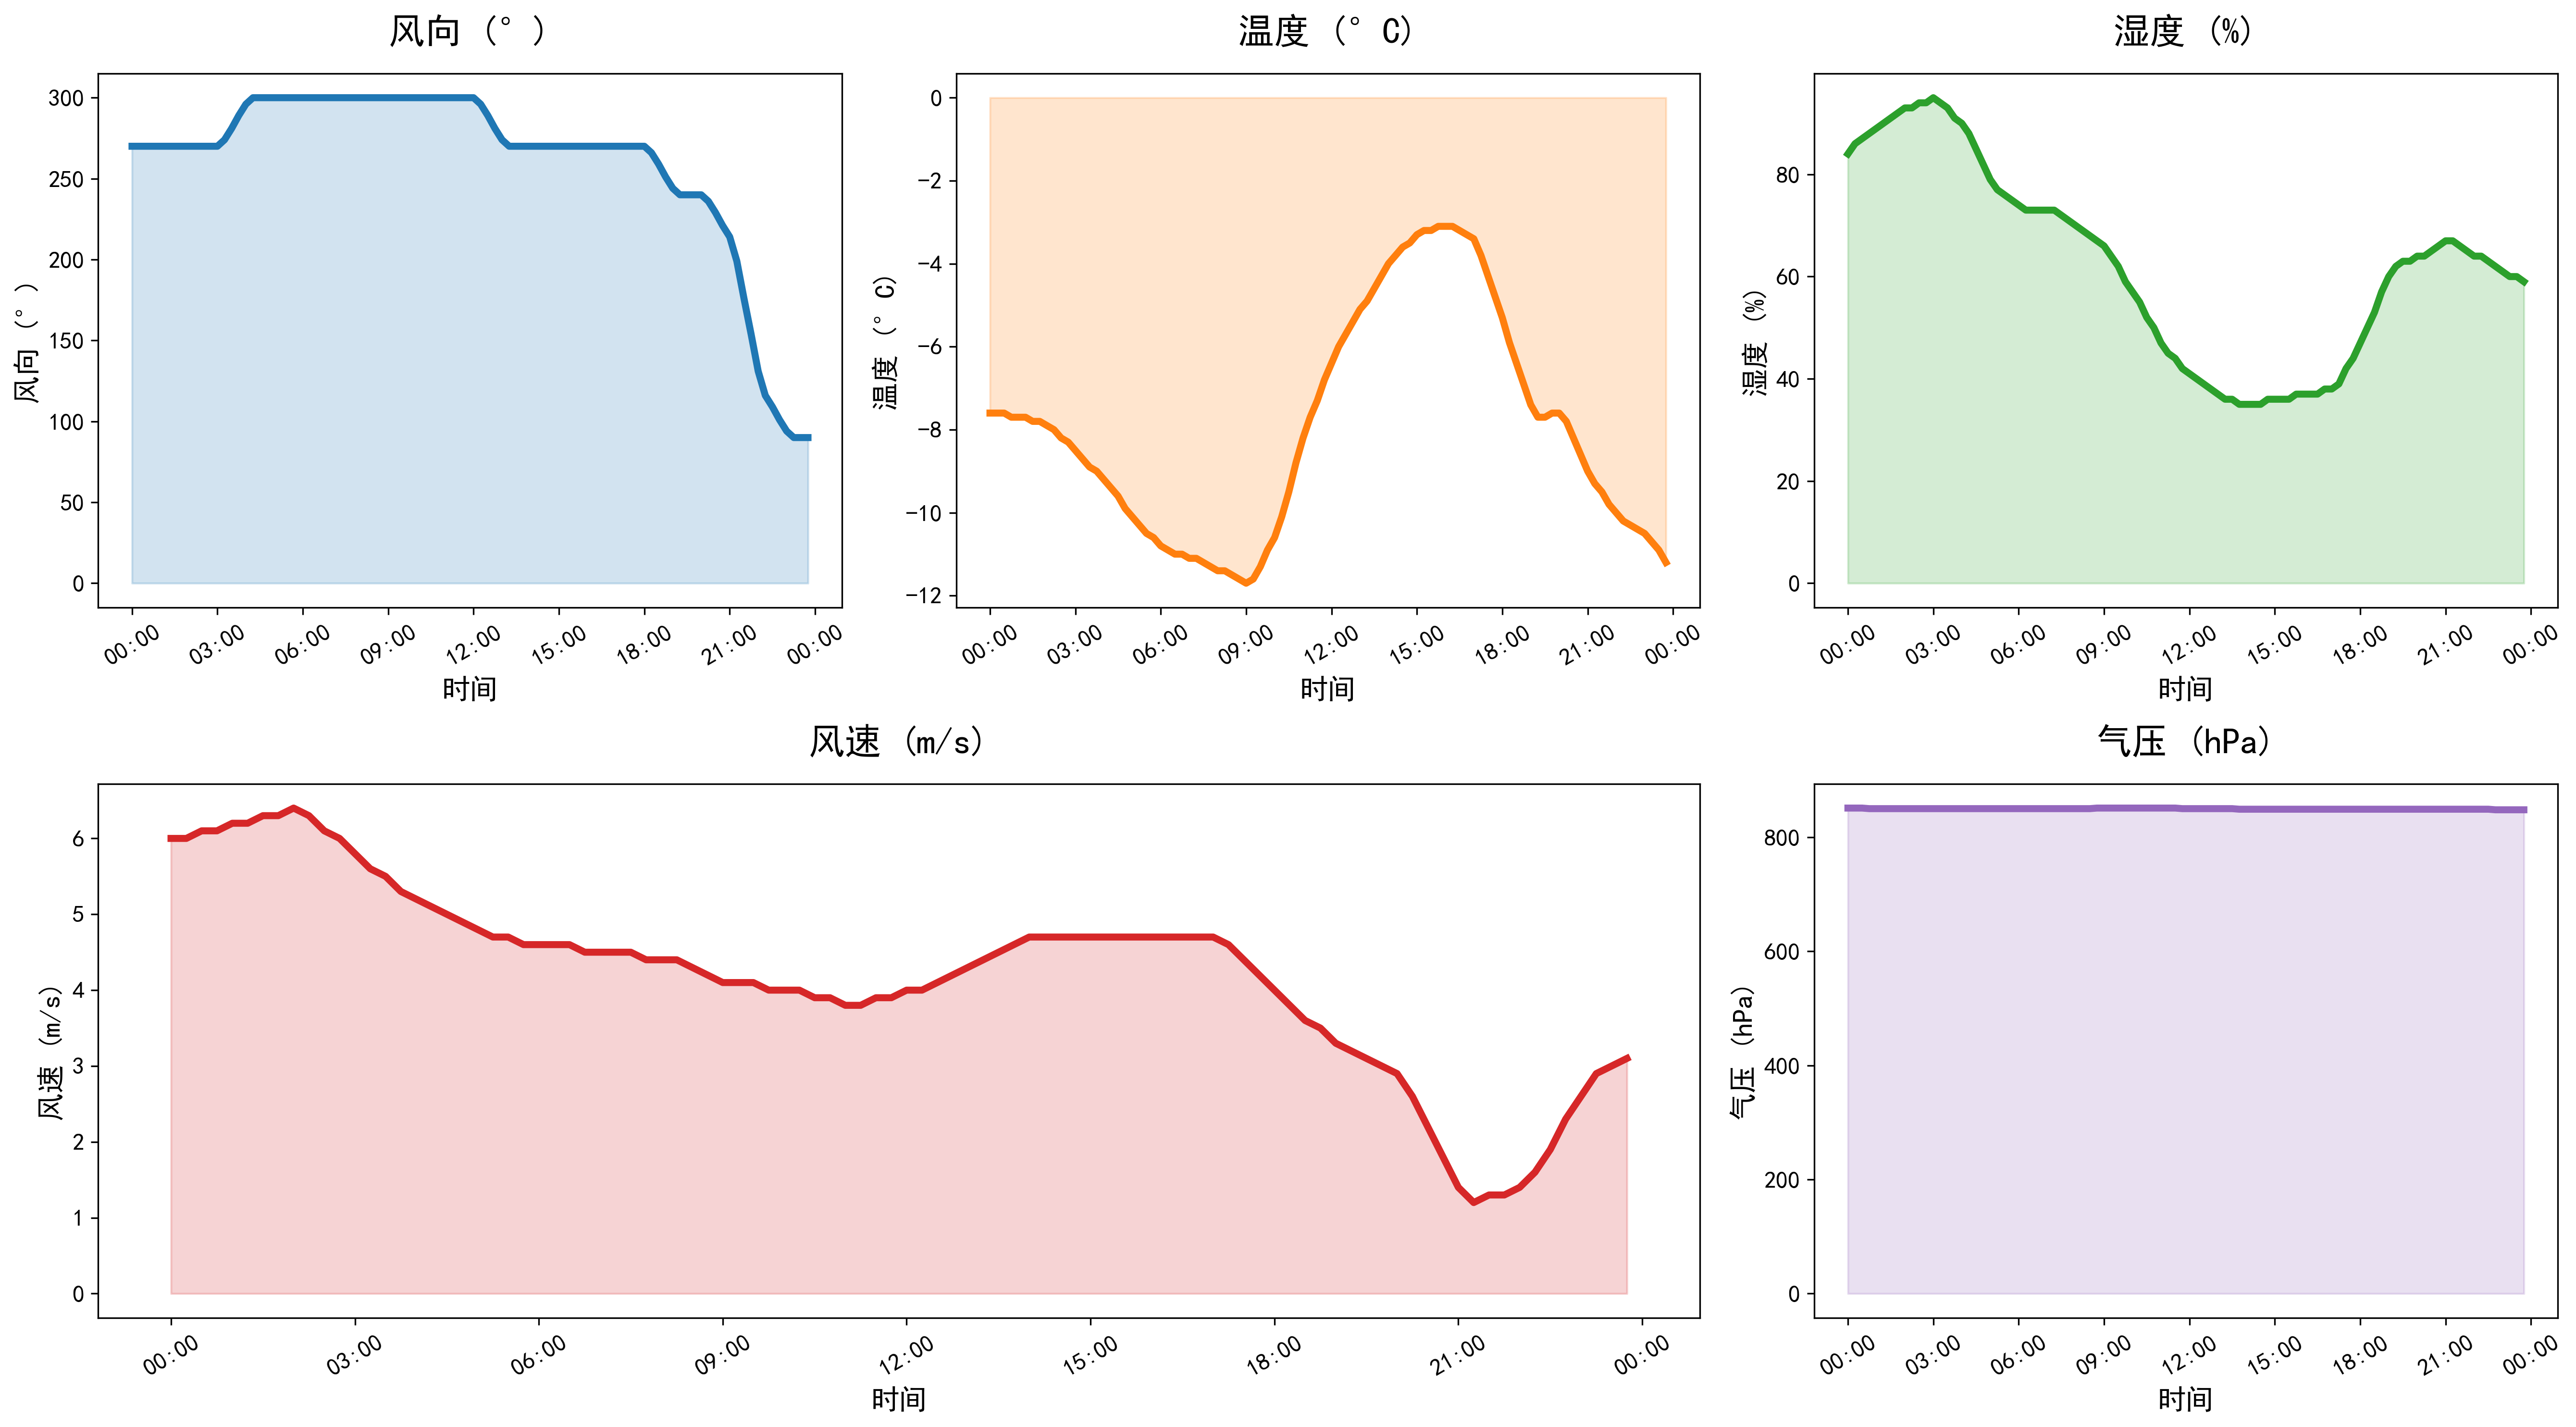

Source data for this figure (header and first rows):
DATATIME, WINDSPEED, PREPOWER, WINDDIRECTION, TEMPERATURE, HUMIDITY, PRESSURE
2021-12-11 00:00:00, 6.0, 18289, 270, -7.6, 84, 851
2021-12-11 00:15:00, 6.0, 18962, 270, -7.6, 86, 851
2021-12-11 00:30:00, 6.1, 20312, 270, -7.6, 87, 851
2021-12-11 00:45:00, 6.1, 21663, 270, -7.7, 88, 850
2021-12-11 01:00:00, 6.2, 23014, 270, -7.7, 89, 850
2021-12-11 01:15:00, 6.2, 24620, 270, -7.7, 90, 850
2021-12-11 01:30:00, 6.3, 26479, 270, -7.8, 91, 850
2021-12-11 01:45:00, 6.3, 27528, 270, -7.8, 92, 850
2021-12-11 02:00:00, 6.4, 28269, 270, -7.9, 93, 850
2021-12-11 02:15:00, 6.3, 29141, 270, -8.0, 93, 850
2021-12-11 02:30:00, 6.1, 29145, 270, -8.2, 94, 850
2021-12-11 02:45:00, 6.0, 29148, 270, -8.3, 94, 850
2021-12-11 03:00:00, 5.8, 28489, 270, -8.5, 95, 850
2021-12-11 03:15:00, 5.6, 28162, 274, -8.7, 94, 850
2021-12-11 03:30:00, 5.5, 26502, 281, -8.9, 93, 850
2021-12-11 03:45:00, 5.3, 24036, 289, -9.0, 91, 850
2021-12-11 04:00:00, 5.2, 23446, 296, -9.2, 90, 850
2021-12-11 04:15:00, 5.1, 22426, 300, -9.4, 88, 850
2021-12-11 04:30:00, 5.0, 21180, 300, -9.6, 85, 850
2021-12-11 04:45:00, 4.9, 19602, 300, -9.9, 82, 850
2021-12-11 05:00:00, 4.8, 19086, 300, -10.1, 79, 850
2021-12-11 05:15:00, 4.7, 18403, 300, -10.3, 77, 850
2021-12-11 05:30:00, 4.7, 17252, 300, -10.5, 76, 850
2021-12-11 05:45:00, 4.6, 16102, 300, -10.6, 75, 850
2021-12-11 06:00:00, 4.6, 14952, 300, -10.8, 74, 850
2021-12-11 06:15:00, 4.6, 14137, 300, -10.9, 73, 850
2021-12-11 06:30:00, 4.6, 13657, 300, -11.0, 73, 850
2021-12-11 06:45:00, 4.5, 13178, 300, -11.0, 73, 850
2021-12-11 07:00:00, 4.5, 12698, 300, -11.1, 73, 850
2021-12-11 07:15:00, 4.5, 12516, 300, -11.1, 73, 850
2021-12-11 07:30:00, 4.5, 12633, 300, -11.2, 72, 850
2021-12-11 07:45:00, 4.4, 12749, 300, -11.3, 71, 850
2021-12-11 08:00:00, 4.4, 12866, 300, -11.4, 70, 850
2021-12-11 08:15:00, 4.4, 13113, 300, -11.4, 69, 850
2021-12-11 08:30:00, 4.3, 13491, 300, -11.5, 68, 850
2021-12-11 08:45:00, 4.2, 13869, 300, -11.6, 67, 851
2021-12-11 09:00:00, 4.1, 14247, 300, -11.7, 66, 851
2021-12-11 09:15:00, 4.1, 14740, 300, -11.6, 64, 851
2021-12-11 09:30:00, 4.1, 15351, 300, -11.3, 62, 851
2021-12-11 09:45:00, 4.0, 15961, 300, -10.9, 59, 851
2021-12-11 10:00:00, 4.0, 16572, 300, -10.6, 57, 851
2021-12-11 10:15:00, 4.0, 17148, 300, -10.1, 55, 851
2021-12-11 10:30:00, 3.9, 17690, 300, -9.5, 52, 851
2021-12-11 10:45:00, 3.9, 18232, 300, -8.8, 50, 851
2021-12-11 11:00:00, 3.8, 18774, 300, -8.2, 47, 851
2021-12-11 11:15:00, 3.8, 18949, 300, -7.7, 45, 851
2021-12-11 11:30:00, 3.9, 18757, 300, -7.3, 44, 851
2021-12-11 11:45:00, 3.9, 18564, 300, -6.8, 42, 850
2021-12-11 12:00:00, 4.0, 18372, 300, -6.4, 41, 850
2021-12-11 12:15:00, 4.0, 19569, 296, -6.0, 40, 850
2021-12-11 12:30:00, 4.1, 22156, 289, -5.7, 39, 850
2021-12-11 12:45:00, 4.2, 24742, 281, -5.4, 38, 850
2021-12-11 13:00:00, 4.3, 27329, 274, -5.1, 37, 850
2021-12-11 13:15:00, 4.4, 29827, 270, -4.9, 36, 850
2021-12-11 13:30:00, 4.5, 32240, 270, -4.6, 36, 850
2021-12-11 13:45:00, 4.6, 34652, 270, -4.3, 35, 849
2021-12-11 14:00:00, 4.7, 37064, 270, -4.0, 35, 849
2021-12-11 14:15:00, 4.7, 38772, 270, -3.8, 35, 849
2021-12-11 14:30:00, 4.7, 39774, 270, -3.6, 35, 849
2021-12-11 14:45:00, 4.7, 40777, 270, -3.5, 36, 849
... 36 more rows
